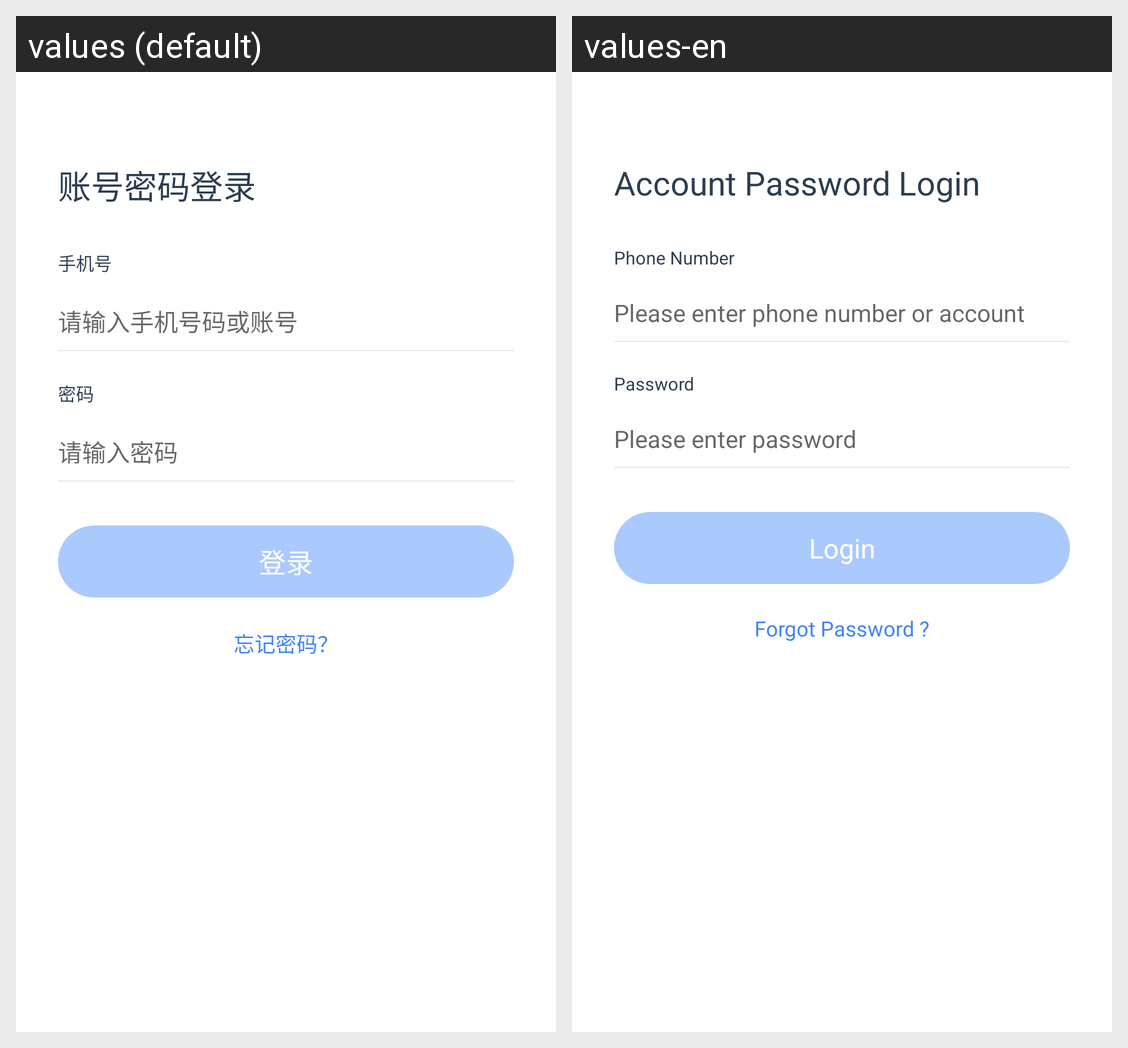

This grid shows one Android layout under two languages. Give, for every string resource on the screen, its name, the default text and each shown locale's text.
Android screen res/layout/activity_user_name_login.xml rendered under 2 locales, left to right: values (default), values-en. Device: Nexus 5 (rendered at 1080×1920; each locale shown at half size, 540×960, under a caption strip naming it); theme Theme.FinClipPrivate.
Strings drawn on this screen, with the default value and each locale's value (text and hints the layout hard-codes, and strings that could not be matched under every locale, appear in the picture but are not listed):

fpt_account_login
  values: 账号密码登录
  values-en: Account Password Login

fpt_phone
  values: 手机号
  values-en: Phone Number

fpt_enter_phone_number
  values: 请输入手机号码或账号
  values-en: Please enter phone number or account

fpt_password
  values: 密码
  values-en: Password

fpt_enter_password
  values: 请输入密码
  values-en: Please enter password

fpt_login
  values: 登录
  values-en: Login

fpt_forget_password
  values: 忘记密码？
  values-en: Forgot Password ?
